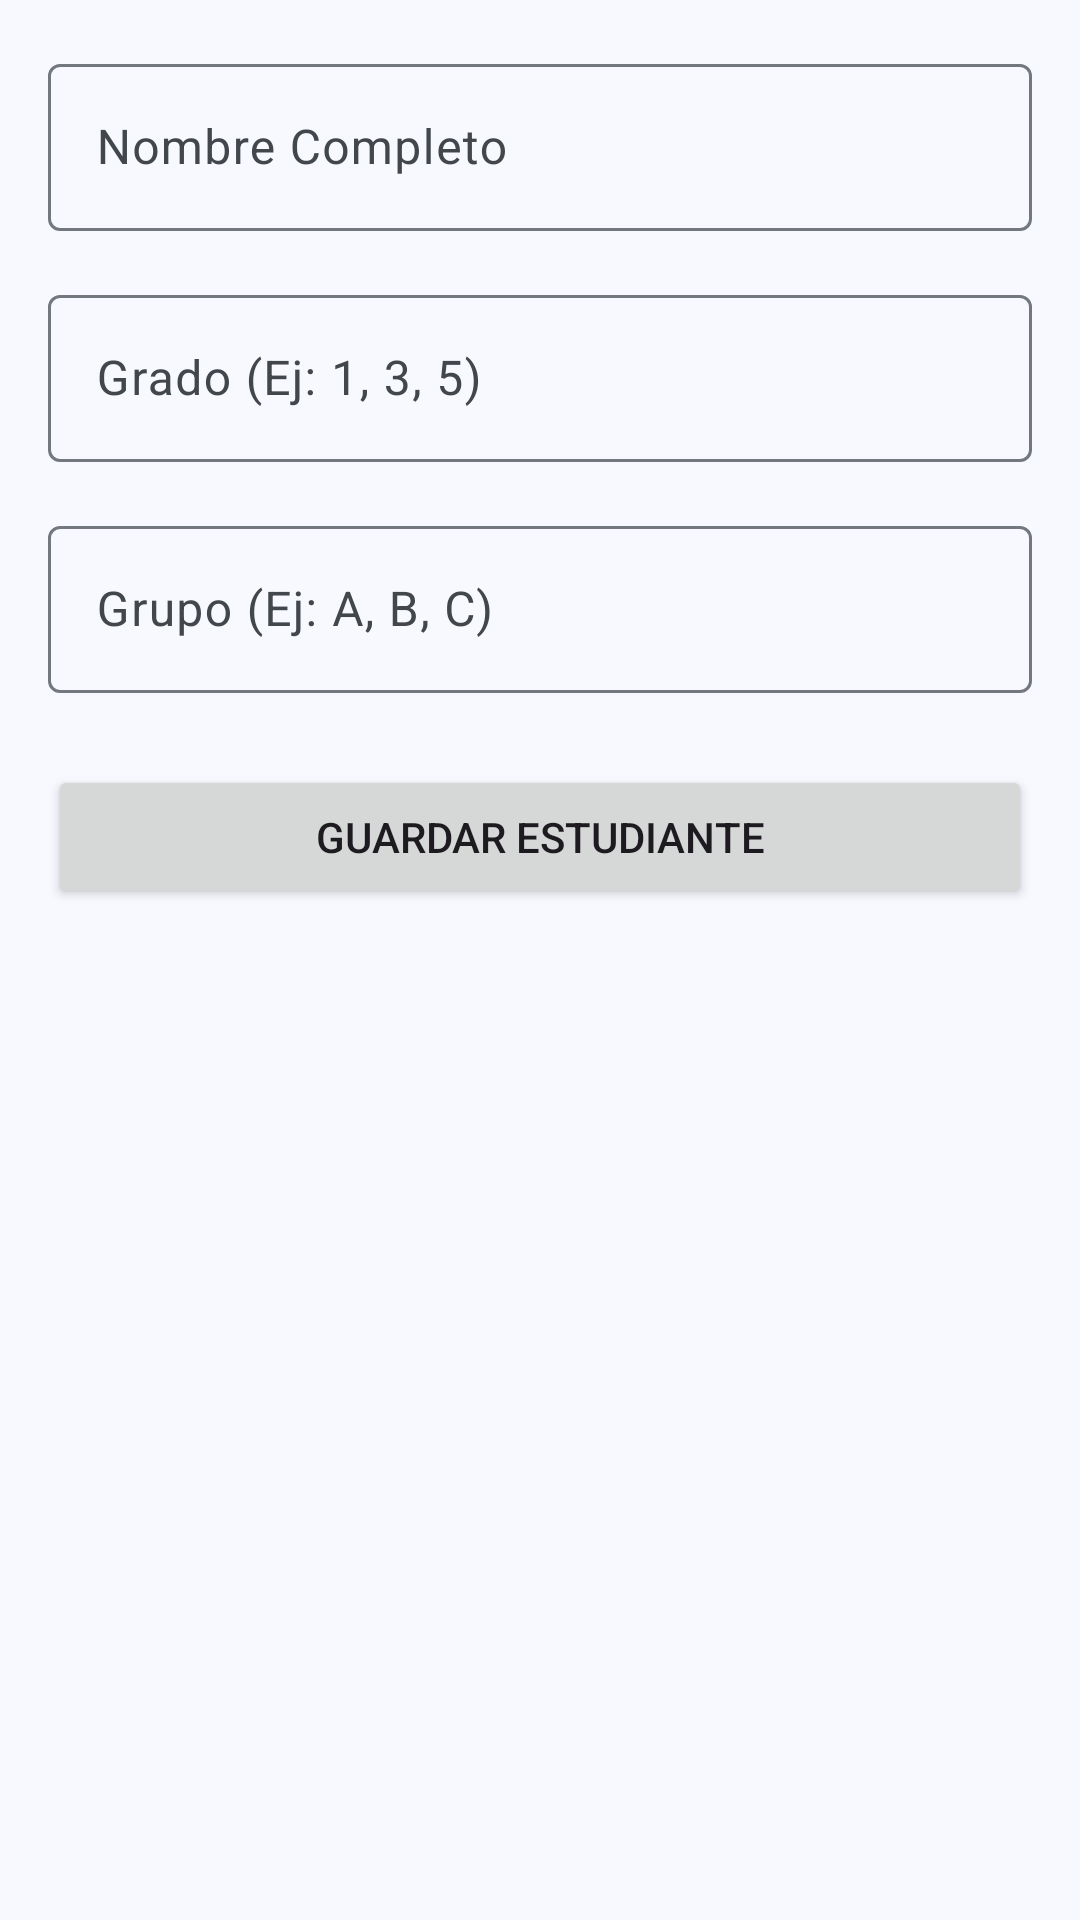

Here is an Android app screen rendered from its layout file. Give the layout XML and the strings, colors and styles it references.
<!-- AndroidManifest.xml: application theme Theme.AttendanceApp -->
<!-- res/layout/activity_add_edit_student.xml -->
<?xml version="1.0" encoding="utf-8"?>
<LinearLayout xmlns:android="http://schemas.android.com/apk/res/android"
    xmlns:tools="http://schemas.android.com/tools"
    android:layout_width="match_parent"
    android:layout_height="match_parent"
    android:orientation="vertical"
    android:padding="16dp"
    tools:context=".activities.AddEditStudentActivity">

    <com.google.android.material.textfield.TextInputLayout
        android:layout_width="match_parent"
        android:layout_height="wrap_content"
        android:hint="Nombre Completo">

        <com.google.android.material.textfield.TextInputEditText
            android:id="@+id/etFullName"
            android:layout_width="match_parent"
            android:layout_height="wrap_content"
            android:inputType="textPersonName|textCapWords" />
    </com.google.android.material.textfield.TextInputLayout>

    <com.google.android.material.textfield.TextInputLayout
        android:layout_width="match_parent"
        android:layout_height="wrap_content"
        android:layout_marginTop="16dp"
        android:hint="Grado (Ej: 1, 3, 5)">

        <com.google.android.material.textfield.TextInputEditText
            android:id="@+id/etGrade"
            android:layout_width="match_parent"
            android:layout_height="wrap_content"
            android:inputType="number" />
    </com.google.android.material.textfield.TextInputLayout>

    <com.google.android.material.textfield.TextInputLayout
        android:layout_width="match_parent"
        android:layout_height="wrap_content"
        android:layout_marginTop="16dp"
        android:hint="Grupo (Ej: A, B, C)">

        <com.google.android.material.textfield.TextInputEditText
            android:id="@+id/etGroup"
            android:layout_width="match_parent"
            android:layout_height="wrap_content"
            android:inputType="textCapCharacters" />
    </com.google.android.material.textfield.TextInputLayout>

    <Button
        android:id="@+id/btnSaveStudent"
        android:layout_width="match_parent"
        android:layout_height="wrap_content"
        android:layout_marginTop="24dp"
        android:text="Guardar Estudiante"
        android:padding="12dp"/>

</LinearLayout>
<!-- resources referenced by this layout -->
<resources>
  <style name="Theme.AttendanceApp" parent="Base.Theme.AttendanceApp" />
  <style name="Base.Theme.AttendanceApp" parent="Theme.Material3.DayNight.NoActionBar">
          <item name="colorPrimary">@color/md_theme_primary</item>
          <item name="colorOnPrimary">@color/md_theme_onPrimary</item>
          <item name="colorPrimaryContainer">@color/md_theme_primaryContainer</item>
          <item name="colorOnPrimaryContainer">@color/md_theme_onPrimaryContainer</item>
          <item name="colorSecondary">@color/md_theme_secondary</item>
          <item name="colorOnSecondary">@color/md_theme_onSecondary</item>
          <item name="colorSecondaryContainer">@color/md_theme_secondaryContainer</item>
          <item name="colorOnSecondaryContainer">@color/md_theme_onSecondaryContainer</item>
          <item name="colorTertiary">@color/md_theme_tertiary</item>
          <item name="colorOnTertiary">@color/md_theme_onTertiary</item>
          <item name="colorTertiaryContainer">@color/md_theme_tertiaryContainer</item>
          <item name="colorOnTertiaryContainer">@color/md_theme_onTertiaryContainer</item>
          <item name="android:colorBackground">@color/md_theme_background</item>
          <item name="colorOnBackground">@color/md_theme_onBackground</item>
          <item name="colorSurface">@color/md_theme_surface</item>
          <item name="colorOnSurface">@color/md_theme_onSurface</item>
          <item name="colorSurfaceVariant">@color/md_theme_surfaceVariant</item>
          <item name="colorOnSurfaceVariant">@color/md_theme_onSurfaceVariant</item>
          <item name="colorOutline">@color/md_theme_outline</item>
      </style>
  <color name="md_theme_primary">#006493</color>
  <color name="md_theme_onPrimary">#FFFFFF</color>
  <color name="md_theme_primaryContainer">#C9E6FF</color>
  <color name="md_theme_onPrimaryContainer">#001E30</color>
  <color name="md_theme_secondary">#50606E</color>
  <color name="md_theme_onSecondary">#FFFFFF</color>
  <color name="md_theme_secondaryContainer">#D3E5F5</color>
  <color name="md_theme_onSecondaryContainer">#0C1D29</color>
  <color name="md_theme_tertiary">#65597B</color>
  <color name="md_theme_onTertiary">#FFFFFF</color>
  <color name="md_theme_tertiaryContainer">#EADDFF</color>
  <color name="md_theme_onTertiaryContainer">#201634</color>
  <color name="md_theme_background">#F8F9FF</color>
  <color name="md_theme_onBackground">#191C1E</color>
  <color name="md_theme_surface">#F8F9FF</color>
  <color name="md_theme_onSurface">#191C1E</color>
  <color name="md_theme_surfaceVariant">#DEE3E9</color>
  <color name="md_theme_onSurfaceVariant">#42474C</color>
  <color name="md_theme_outline">#72787D</color>
</resources>
